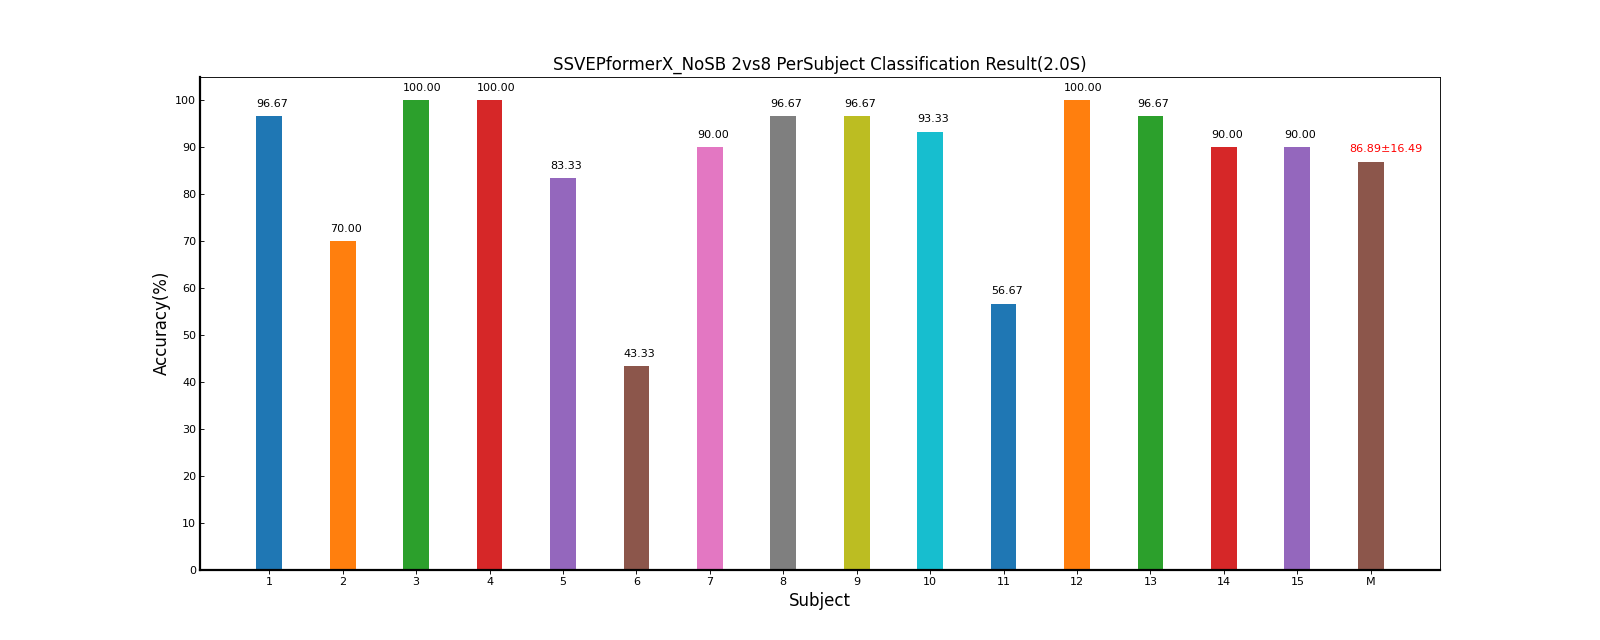

Data behind this chart, as committed beside it:
Fold1, Mean±Std
96.67, 96.67±0.00
70.00, 70.00±0.00
100, 100.00±0.00
100, 100.00±0.00
83.33, 83.33±0.00
43.33, 43.33±0.00
90.00, 90.00±0.00
96.67, 96.67±0.00
96.67, 96.67±0.00
93.33, 93.33±0.00
56.67, 56.67±0.00
100, 100.00±0.00
96.67, 96.67±0.00
90.00, 90.00±0.00
90.00, 90.00±0.00
86.89, 86.89±16.49
